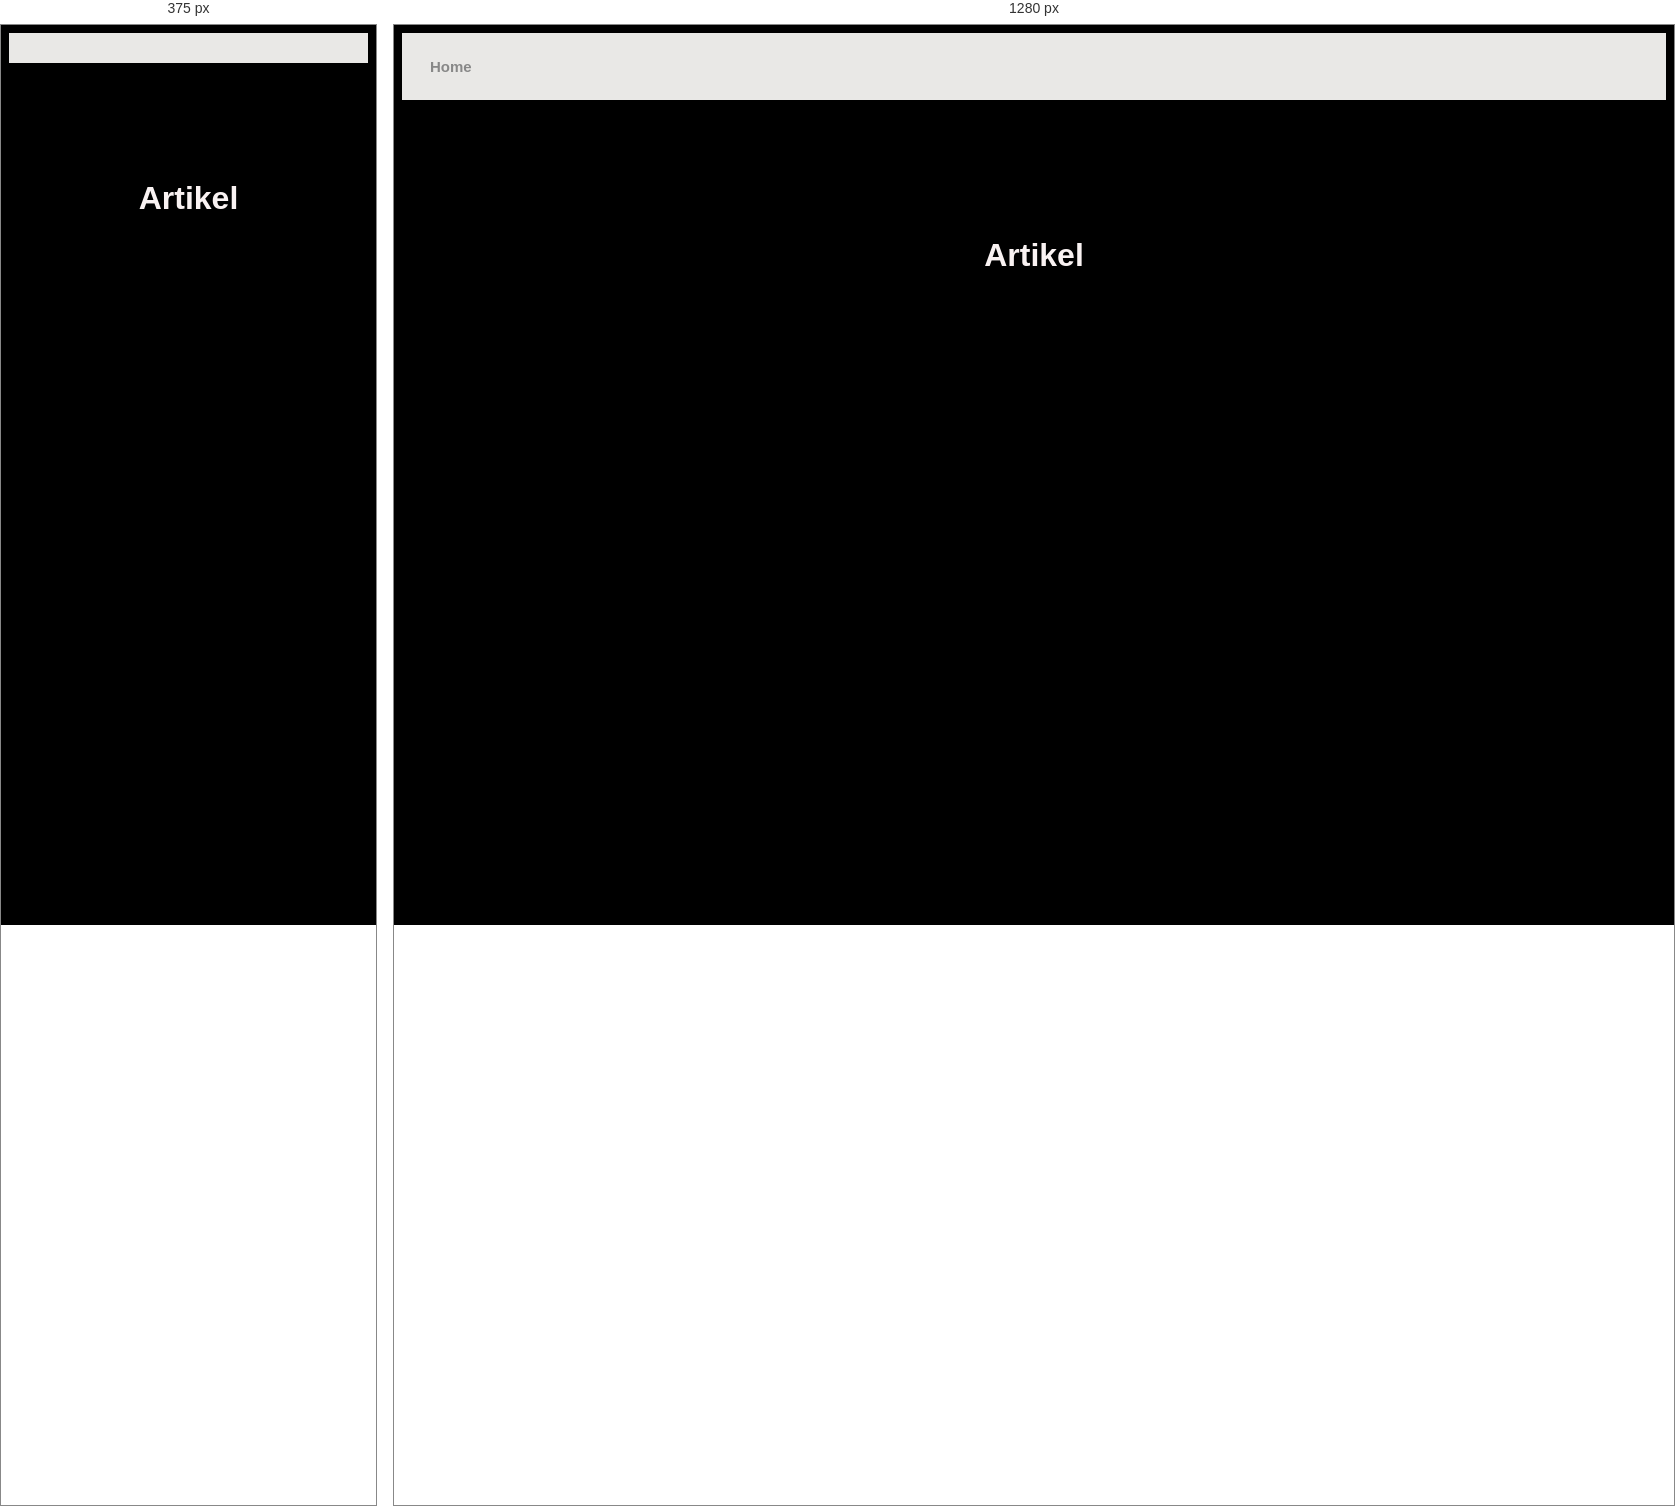
Rendered at 375 px and 1280 px, left to right.

<!-- file: read.html -->
<!DOCTYPE html>
<html lang="en">

  <head>
    <!-- Required meta tags -->
  <meta charset="utf-8" />
  <meta name="viewport" content="width=device-width, initial-scale=1" />

  <!-- Bootstrap CSS -->
  <link href="https://cdn.jsdelivr.net/npm/bootstrap@5.0.2/dist/css/bootstrap.min.css" rel="stylesheet"
  integrity="sha384-EVSTQN3/azprG1Anm3QDgpJLIm9Nao0Yz1ztcQTwFspd3yD65VohhpuuCOmLASjC" crossorigin="anonymous" />

  <link rel="stylesheet" href="https://cdn.jsdelivr.net/npm/bootstrap-icons@1.8.1/font/bootstrap-icons.css" />
  <title>My Portofolio</title>
  <link rel="stylesheet" href="./assets/style.css" />
    <style>
      .card img {
        width: 90%;
        display: block;
        margin: auto;
      }
    </style>
</head>
<body id="app">
  <header id="header" class="fixed-top">
    <div class="container d-flex align-items-center justify-content-between">

      <nav id="navbar" class="navbar">
        <ul>
          <li><a class="nav-link scrollto" href="./index.html">Home</a></li>
          
        </ul>
      </nav>
    </div>
  </header>


  <main id="main">

    <!-- Artikel -->
    <section>
      <div class="container" data-aos="fade-up">

        <div class="section-title">
          <h2>Artikel</h2>
        </div>
        <div class="row">
          <class v-html="article" class="card">

          </class>
        </div>
      </div>
    </section>

    
  </main>
  <script src="https://cdn.jsdelivr.net/npm/bootstrap@5.0.2/dist/js/bootstrap.bundle.min.js"
    integrity="sha384-MrcW6ZMFYlzcLA8Nl+NtUVF0sA7MsXsP1UyJoMp4YLEuNSfAP+JcXn/tWtIaxVXM"
    crossorigin="anonymous"></script>
  <script src="https://unpkg.com/vue@3"></script>
  <script src="https://unpkg.com/axios/dist/axios.min.js"></script>
  <script src="https://cdnjs.cloudflare.com/ajax/libs/showdown/2.0.3/showdown.min.js"></script>

  <script src="./assets/main.js"></script>
  </div>
  </div>
</body>

</html>

/* @media block from style.css */
@media (max-width: 992px) {
  #main {
    margin-top: 30px;
  }
}

/* @media block from style.css */
@media (max-width: 991px) {
  .mobile-nav-toggle {
    display: block;
  }

  .navbar ul {
    display: none;
  }
}